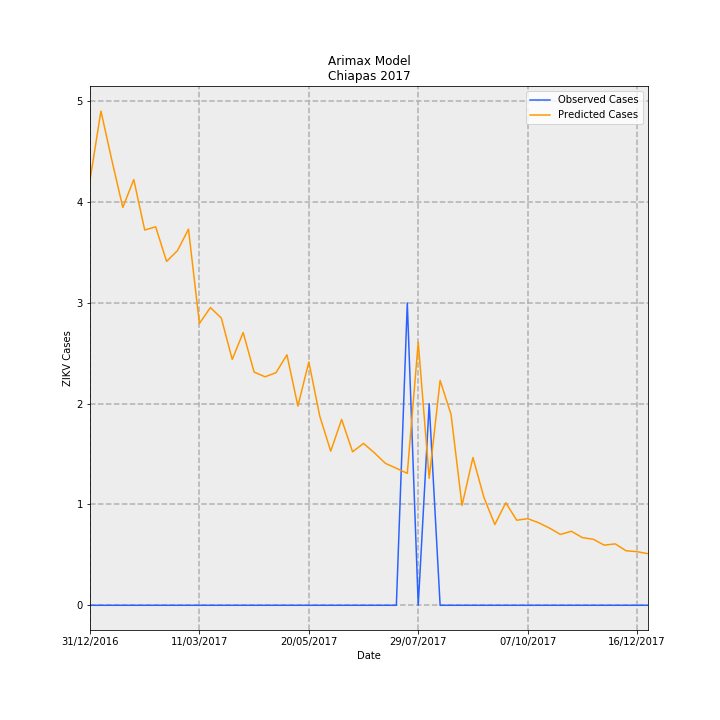

Data behind this chart, as committed beside it:
Date, predictions_incidence, observed_incidence, Predicted Cases, Observed Cases, error
31/12/2016, 0.08085, 0.0, 4.219, 0.0, -4.219
07/01/2017, 0.09395, 0.0, 4.902, 0.0, -4.902
14/01/2017, 0.08459, 0.0, 4.414, 0.0, -4.414
21/01/2017, 0.07563, 0.0, 3.946, 0.0, -3.946
28/01/2017, 0.08093, 0.0, 4.223, 0.0, -4.223
04/02/2017, 0.07135, 0.0, 3.723, 0.0, -3.723
11/02/2017, 0.07196, 0.0, 3.755, 0.0, -3.755
18/02/2017, 0.06538, 0.0, 3.412, 0.0, -3.412
25/02/2017, 0.06745, 0.0, 3.519, 0.0, -3.519
04/03/2017, 0.07151, 0.0, 3.731, 0.0, -3.731
11/03/2017, 0.05358, 0.0, 2.796, 0.0, -2.796
18/03/2017, 0.0566, 0.0, 2.953, 0.0, -2.953
25/03/2017, 0.05462, 0.0, 2.85, 0.0, -2.85
01/04/2017, 0.04674, 0.0, 2.439, 0.0, -2.439
08/04/2017, 0.05186, 0.0, 2.706, 0.0, -2.706
15/04/2017, 0.04434, 0.0, 2.313, 0.0, -2.313
22/04/2017, 0.04344, 0.0, 2.267, 0.0, -2.267
29/04/2017, 0.04423, 0.0, 2.308, 0.0, -2.308
06/05/2017, 0.04762, 0.0, 2.485, 0.0, -2.485
13/05/2017, 0.03787, 0.0, 1.976, 0.0, -1.976
20/05/2017, 0.04626, 0.0, 2.414, 0.0, -2.414
27/05/2017, 0.03596, 0.0, 1.876, 0.0, -1.876
03/06/2017, 0.0293, 0.0, 1.529, 0.0, -1.529
10/06/2017, 0.03533, 0.0, 1.844, 0.0, -1.844
17/06/2017, 0.02918, 0.0, 1.523, 0.0, -1.523
24/06/2017, 0.03078, 0.0, 1.606, 0.0, -1.606
01/07/2017, 0.02897, 0.0, 1.512, 0.0, -1.512
08/07/2017, 0.02698, 0.0, 1.408, 0.0, -1.408
15/07/2017, 0.02605, 0.0, 1.359, 0.0, -1.359
22/07/2017, 0.02509, 0.05749, 1.309, 3.0, 1.691
29/07/2017, 0.04999, 0.0, 2.609, 0.0, -2.609
05/08/2017, 0.02413, 0.03833, 1.259, 2.0, 0.7407
12/08/2017, 0.04275, 0.0, 2.231, 0.0, -2.231
19/08/2017, 0.03627, 0.0, 1.892, 0.0, -1.892
26/08/2017, 0.01897, 0.0, 0.9899, 0.0, -0.9899
02/09/2017, 0.02809, 0.0, 1.466, 0.0, -1.466
09/09/2017, 0.02053, 0.0, 1.071, 0.0, -1.071
16/09/2017, 0.01535, 0.0, 0.801, 0.0, -0.801
23/09/2017, 0.01949, 0.0, 1.017, 0.0, -1.017
30/09/2017, 0.01618, 0.0, 0.844, 0.0, -0.844
07/10/2017, 0.01647, 0.0, 0.8591, 0.0, -0.8591
14/10/2017, 0.0157, 0.0, 0.8193, 0.0, -0.8193
21/10/2017, 0.01467, 0.0, 0.7655, 0.0, -0.7655
28/10/2017, 0.01347, 0.0, 0.7028, 0.0, -0.7028
04/11/2017, 0.01407, 0.0, 0.7344, 0.0, -0.7344
11/11/2017, 0.01287, 0.0, 0.6713, 0.0, -0.6713
18/11/2017, 0.01255, 0.0, 0.6551, 0.0, -0.6551
25/11/2017, 0.01143, 0.0, 0.5965, 0.0, -0.5965
02/12/2017, 0.01168, 0.0, 0.6094, 0.0, -0.6094
09/12/2017, 0.01037, 0.0, 0.5409, 0.0, -0.5409
16/12/2017, 0.01019, 0.0, 0.5319, 0.0, -0.5319
23/12/2017, 0.009814, 0.0, 0.5121, 0.0, -0.5121
